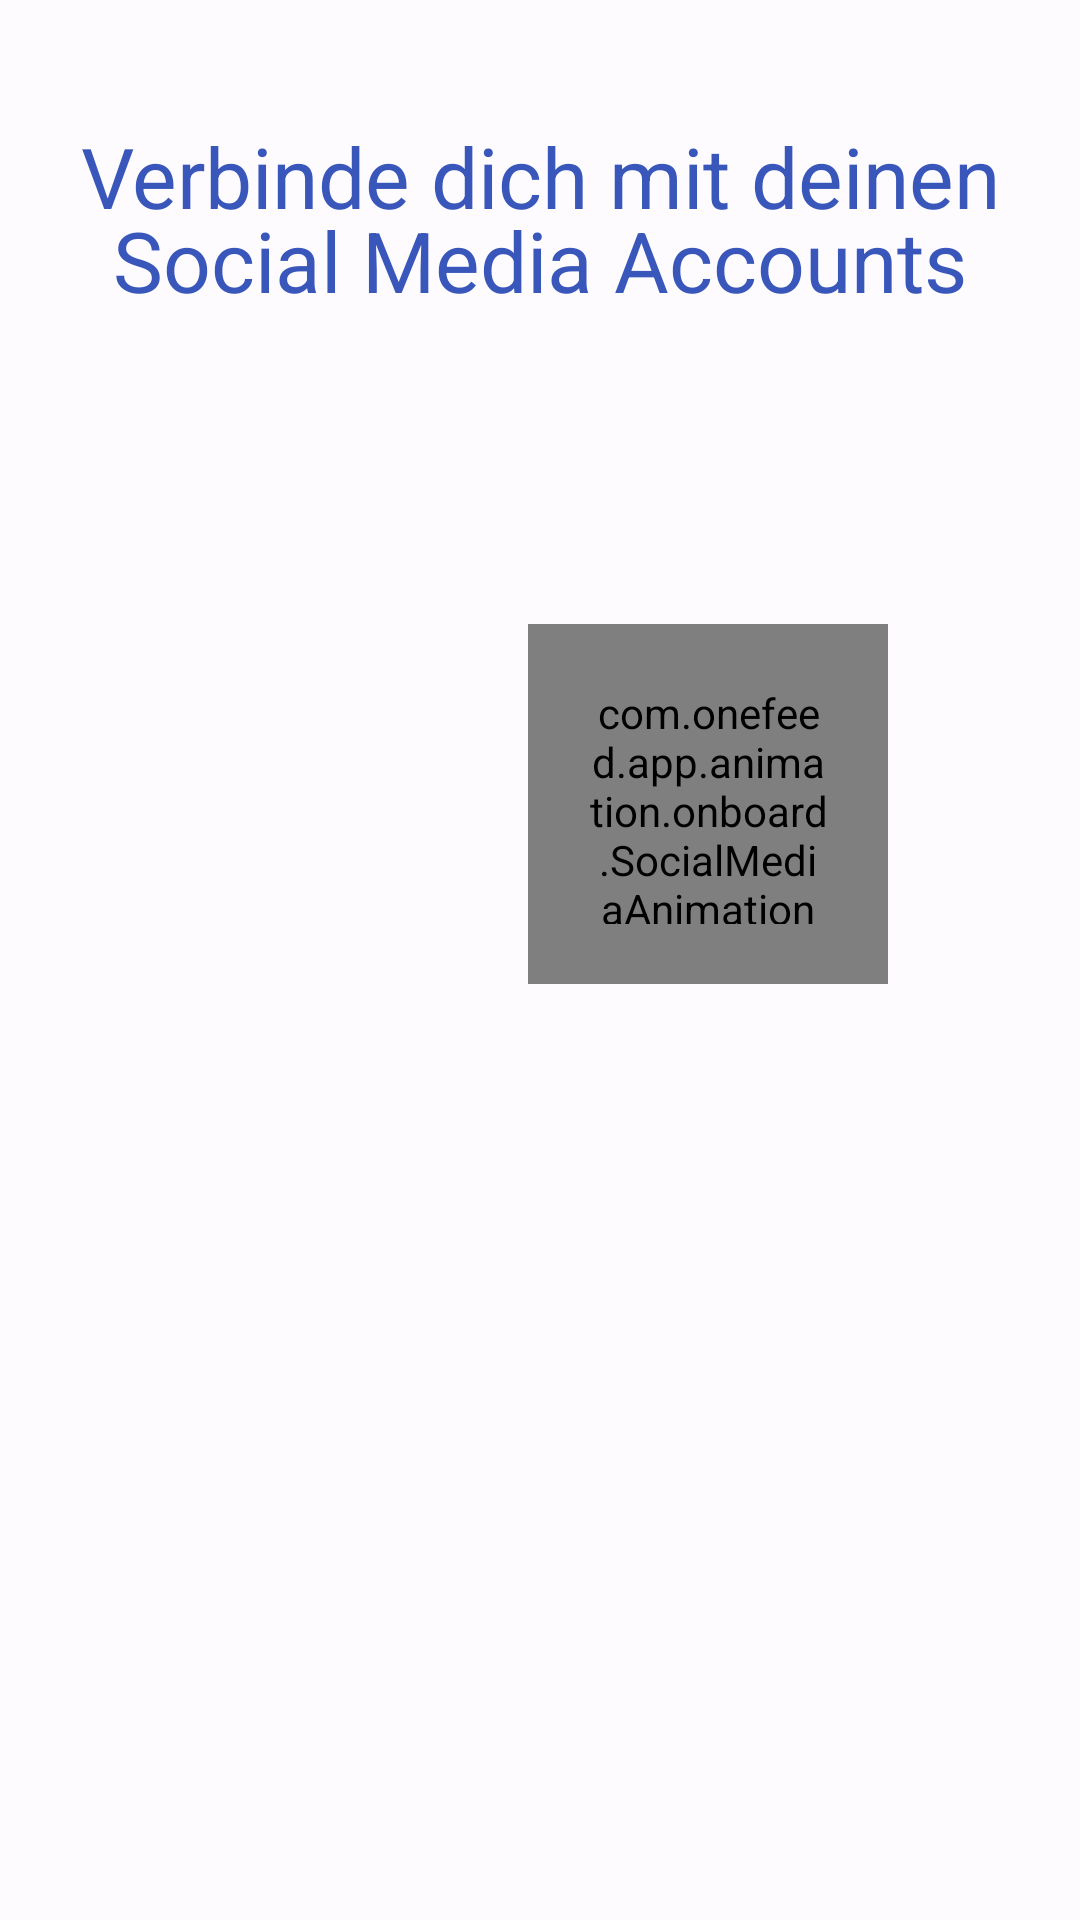

Reconstruct the res/layout file that produces this screen, plus the resources it refers to.
<!-- AndroidManifest.xml: application theme AppTheme -->
<!-- res/layout/fragment_social_media_fragement.xml -->
<?xml version="1.0" encoding="utf-8"?>
<androidx.constraintlayout.widget.ConstraintLayout xmlns:android="http://schemas.android.com/apk/res/android"
    xmlns:tools="http://schemas.android.com/tools"
    android:layout_width="match_parent"
    android:layout_height="match_parent"
    android:layout_marginStart="10dp"
    xmlns:app="http://schemas.android.com/apk/res-auto"
    tools:context=".fragment.onboard.SocialMediaFragment">

    <com.onefeed.app.animation.onboard.SocialMediaAnimation
        android:id="@+id/imageTwitterButton"
        android:layout_width="120dp"
        android:layout_height="120dp"
        android:layout_marginTop="208dp"
        android:layout_marginEnd="64dp"
        android:adjustViewBounds="true"
        android:background="@drawable/shape_custom_button"
        android:padding="20dp"
        android:scaleType="fitCenter"
        android:src="@drawable/icon_twitter"
        app:layout_constraintEnd_toEndOf="parent"
        app:layout_constraintTop_toTopOf="parent"
        tools:ignore="SpeakableTextPresentCheck" />

    <TextView
        android:id="@+id/socialMediaConnectHeadline"
        android:layout_width="wrap_content"
        android:layout_height="wrap_content"
        android:layout_centerInParent="true"
        style="@style/TextAppearance.Material3.ActionBar.Title"
        android:layout_marginTop="40dp"
        android:text="@string/social_media_headline"
        android:textColor="?attr/colorPrimary"
        android:textSize="28sp"
        android:textAlignment="center"
        app:layout_constraintEnd_toEndOf="parent"
        app:layout_constraintStart_toStartOf="parent"
        app:layout_constraintTop_toTopOf="parent"
        tools:ignore="MissingConstraints" />


</androidx.constraintlayout.widget.ConstraintLayout>
<!-- resources referenced by this layout -->
<resources>
  <string name="social_media_headline">Verbinde dich mit deinen Social Media Accounts</string>
  <color name="md_theme_light_primary">#3957BB</color>
  <color name="md_theme_light_onPrimary">#FFFFFF</color>
  <color name="md_theme_light_primaryContainer">#DCE1FF</color>
  <color name="md_theme_light_onPrimaryContainer">#001550</color>
  <color name="md_theme_light_secondary">#4459A9</color>
  <color name="md_theme_light_onSecondary">#FFFFFF</color>
  <color name="md_theme_light_secondaryContainer">#DDE1FF</color>
  <color name="md_theme_light_onSecondaryContainer">#001452</color>
  <color name="md_theme_light_tertiary">#8B4483</color>
  <color name="md_theme_light_onTertiary">#FFFFFF</color>
  <color name="md_theme_light_tertiaryContainer">#FFD7F4</color>
  <color name="md_theme_light_onTertiaryContainer">#380037</color>
  <color name="md_theme_light_error">#BA1A1A</color>
  <color name="md_theme_light_errorContainer">#FFDAD6</color>
  <color name="md_theme_light_onError">#FFFFFF</color>
  <color name="md_theme_light_onErrorContainer">#410002</color>
  <color name="md_theme_light_background">#FEFBFF</color>
  <color name="md_theme_light_onBackground">#1B1B1F</color>
  <color name="md_theme_light_surface">#FEFBFF</color>
  <color name="md_theme_light_onSurface">#1B1B1F</color>
  <color name="md_theme_light_surfaceVariant">#E2E1EC</color>
  <color name="md_theme_light_onSurfaceVariant">#45464F</color>
  <color name="md_theme_light_outline">#767680</color>
  <color name="md_theme_light_inverseOnSurface">#F2F0F4</color>
  <color name="md_theme_light_inverseSurface">#303034</color>
  <color name="md_theme_light_surfaceTint">#3957BB</color>
  <color name="md_theme_light_inversePrimary">#B6C4FF</color>
</resources>
